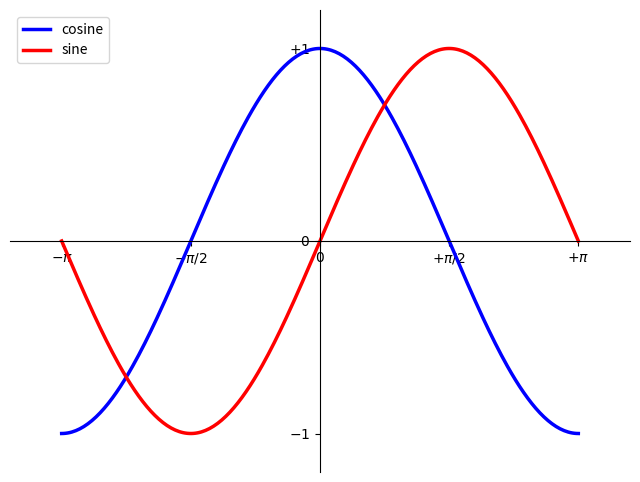

This figure's Python source:
# 导入 matplotlib 的所有内容（nympy 可以用 np 这个名字来使用）
from pylab import *

# 创建一个 8 * 6 点（point）的图，并设置分辨率为 80
figure(figsize=(8,6), dpi=80)

# 创建一个新的 1 * 1 的子图，接下来的图样绘制在其中的第 1 块（也是唯一的一块）
subplot(1,1,1)

X = np.linspace(-np.pi, np.pi, 256,endpoint=True)
C,S = np.cos(X), np.sin(X)

# 绘制余弦曲线，使用蓝色的、连续的、宽度为 1 （像素）的线条
#plot(X, C, color="blue", linewidth=1.0, linestyle="-")
plot(X, C, color="blue", linewidth=2.5, linestyle="-", label="cosine")

# 绘制正弦曲线，使用绿色的、连续的、宽度为 1 （像素）的线条
#plot(X, S, color="green", linewidth=1.0, linestyle="-")
plot(X, S, color="red", linewidth=2.5, linestyle="-", label="sine")


legend(loc='upper left')

xmin, xmax = X.min(), X.max()
ymin, ymax = C.min(), C.max()

dx = (xmax - xmin) * 0.1
dy = (ymax - ymin) * 0.1

xlim(xmin - dx, xmax + dx)
ylim(ymin - dy, ymax + dy)

# 设置横轴的上下限
# xlim(X.min()*1.1,X.max()*1.1)

# 设置横轴记号
#xticks(np.linspace(-4,4,9,endpoint=True))
#xticks([-np.pi, -np.pi/2, 0, np.pi/2, np.pi])
# 设置纵轴的上下限
# ylim(-1.0,1.0)

# 设置纵轴记号
#yticks(np.linspace(-1,1,5,endpoint=True))
yticks([-1, 0, +1],[r'$-1$', r'$0$', r'$+1$'])

xticks([-np.pi, -np.pi/2, 0, np.pi/2, np.pi],
		[r'$-\pi$', r'$-\pi/2$', r'$0$', r'$+\pi/2$', r'$+\pi$'])

# 以分辨率 72 来保存图片
# savefig("exercice_2.png",dpi=72)

# 在屏幕上显示
ax = gca()
ax.spines['right'].set_color('none')
ax.spines['top'].set_color('none')
ax.xaxis.set_ticks_position('bottom')
ax.spines['bottom'].set_position(('data',0))
ax.yaxis.set_ticks_position('left')
ax.spines['left'].set_position(('data',0))

show()
